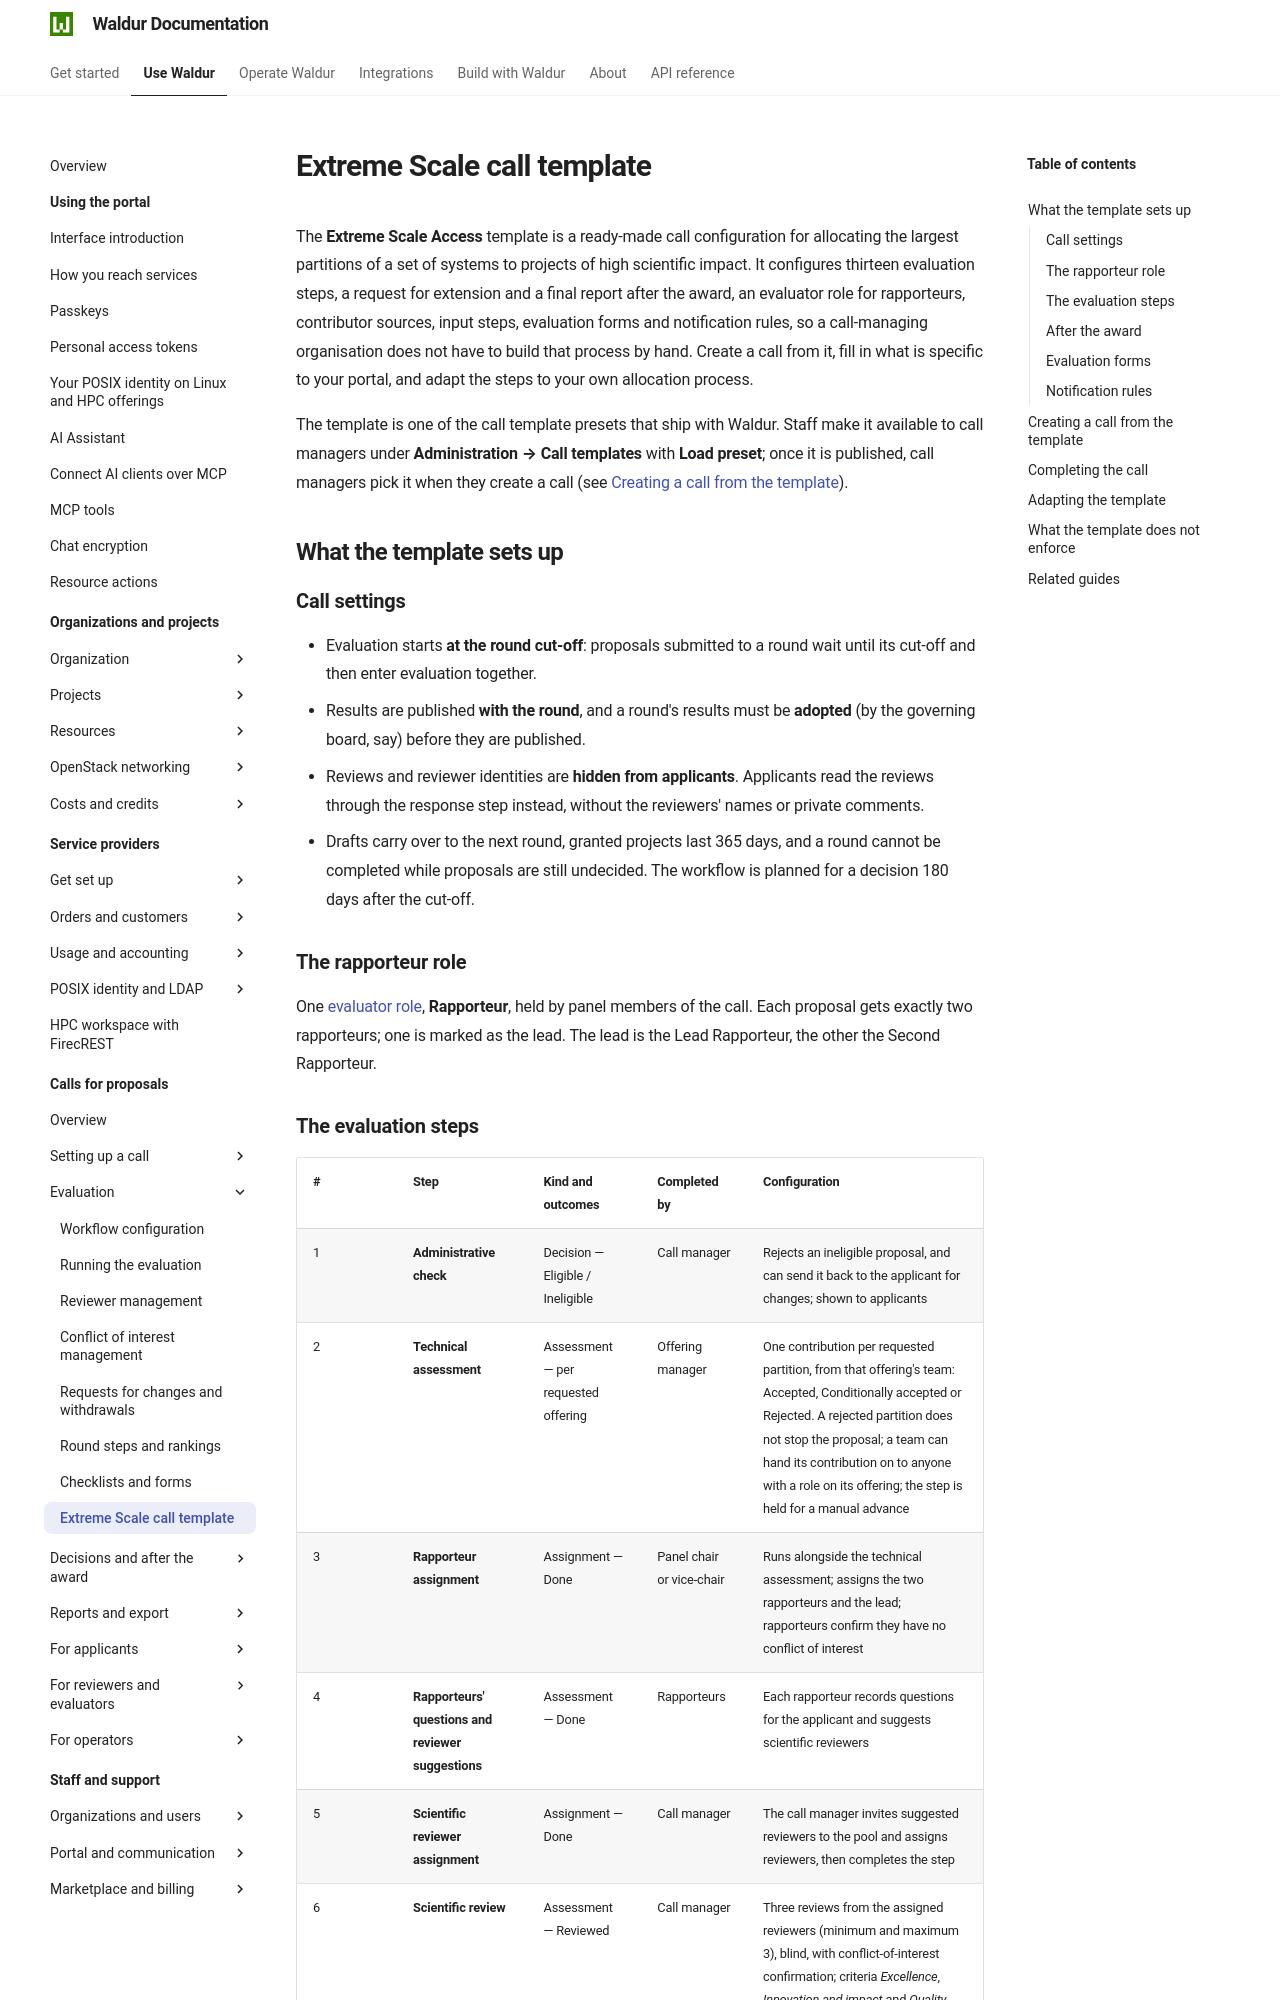

repository: waldur/waldur-docs · page: latest/user-guide/call-managing-organization/extreme-scale-template/index.html · generator: mkdocs

---
requires:
  - feature:marketplace.show_call_management_functionality
---

# Extreme Scale call template

The **Extreme Scale Access** template is a ready-made call configuration for allocating the largest partitions of a set of systems to projects of high scientific impact. It configures thirteen evaluation steps, a request for extension and a final report after the award, an evaluator role for rapporteurs, contributor sources, input steps, evaluation forms and notification rules, so a call-managing organisation does not have to build that process by hand. Create a call from it, fill in what is specific to your portal, and adapt the steps to your own allocation process.

The template is one of the call template presets that ship with Waldur. Staff make it available to call managers under **Administration → Call templates** with **Load preset**; once it is published, call managers pick it when they create a call (see [Creating a call from the template](#creating-a-call-from-the-template)).

## What the template sets up

### Call settings

- Evaluation starts **at the round cut-off**: proposals submitted to a round wait until its cut-off and then enter evaluation together.
- Results are published **with the round**, and a round's results must be **adopted** (by the governing board, say) before they are published.
- Reviews and reviewer identities are **hidden from applicants**. Applicants read the reviews through the response step instead, without the reviewers' names or private comments.
- Drafts carry over to the next round, granted projects last 365 days, and a round cannot be completed while proposals are still undecided. The workflow is planned for a decision 180 days after the cut-off.

### The rapporteur role

One [evaluator role](workflow-configuration.md#evaluator-roles), **Rapporteur**, held by panel members of the call. Each proposal gets exactly two rapporteurs; one is marked as the lead. The lead is the Lead Rapporteur, the other the Second Rapporteur.
